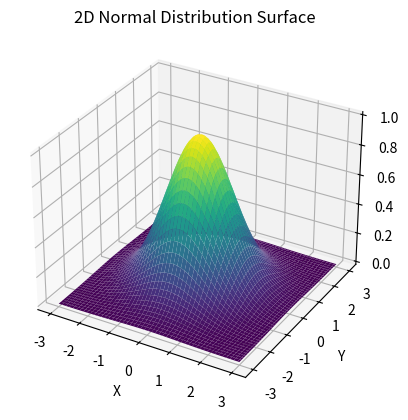

Write the Python code that produced this figure.
import numpy as np  
import matplotlib.pyplot as plt  
from mpl_toolkits.mplot3d import Axes3D  
  
# 均值和协方差矩阵  
mu = np.array([0, 0])  
sigma = np.array([[1, 0], [0, 1]])  
  
# 创建网格  
x = np.linspace(-3, 3, 100)  
y = np.linspace(-3, 3, 100)  
X, Y = np.meshgrid(x, y)  
  
# 计算二维正态分布的概率密度函数值  
Z = np.exp(-0.5 * ((X - mu[0]) ** 2 / sigma[0][0] + (Y - mu[1]) ** 2 / sigma[1][1]))  
  
# 创建一个3D图像  
fig = plt.figure()  
ax = fig.add_subplot(111, projection='3d')  
  
# 在3D图像中绘制二维正态分布曲面图  
ax.plot_surface(X, Y, Z, cmap='viridis')  
ax.set_xlabel('X')  
ax.set_ylabel('Y')  
ax.set_zlabel('Z')  
ax.set_title('2D Normal Distribution Surface')  
  
# 显示图像  
plt.savefig('main.jpeg')